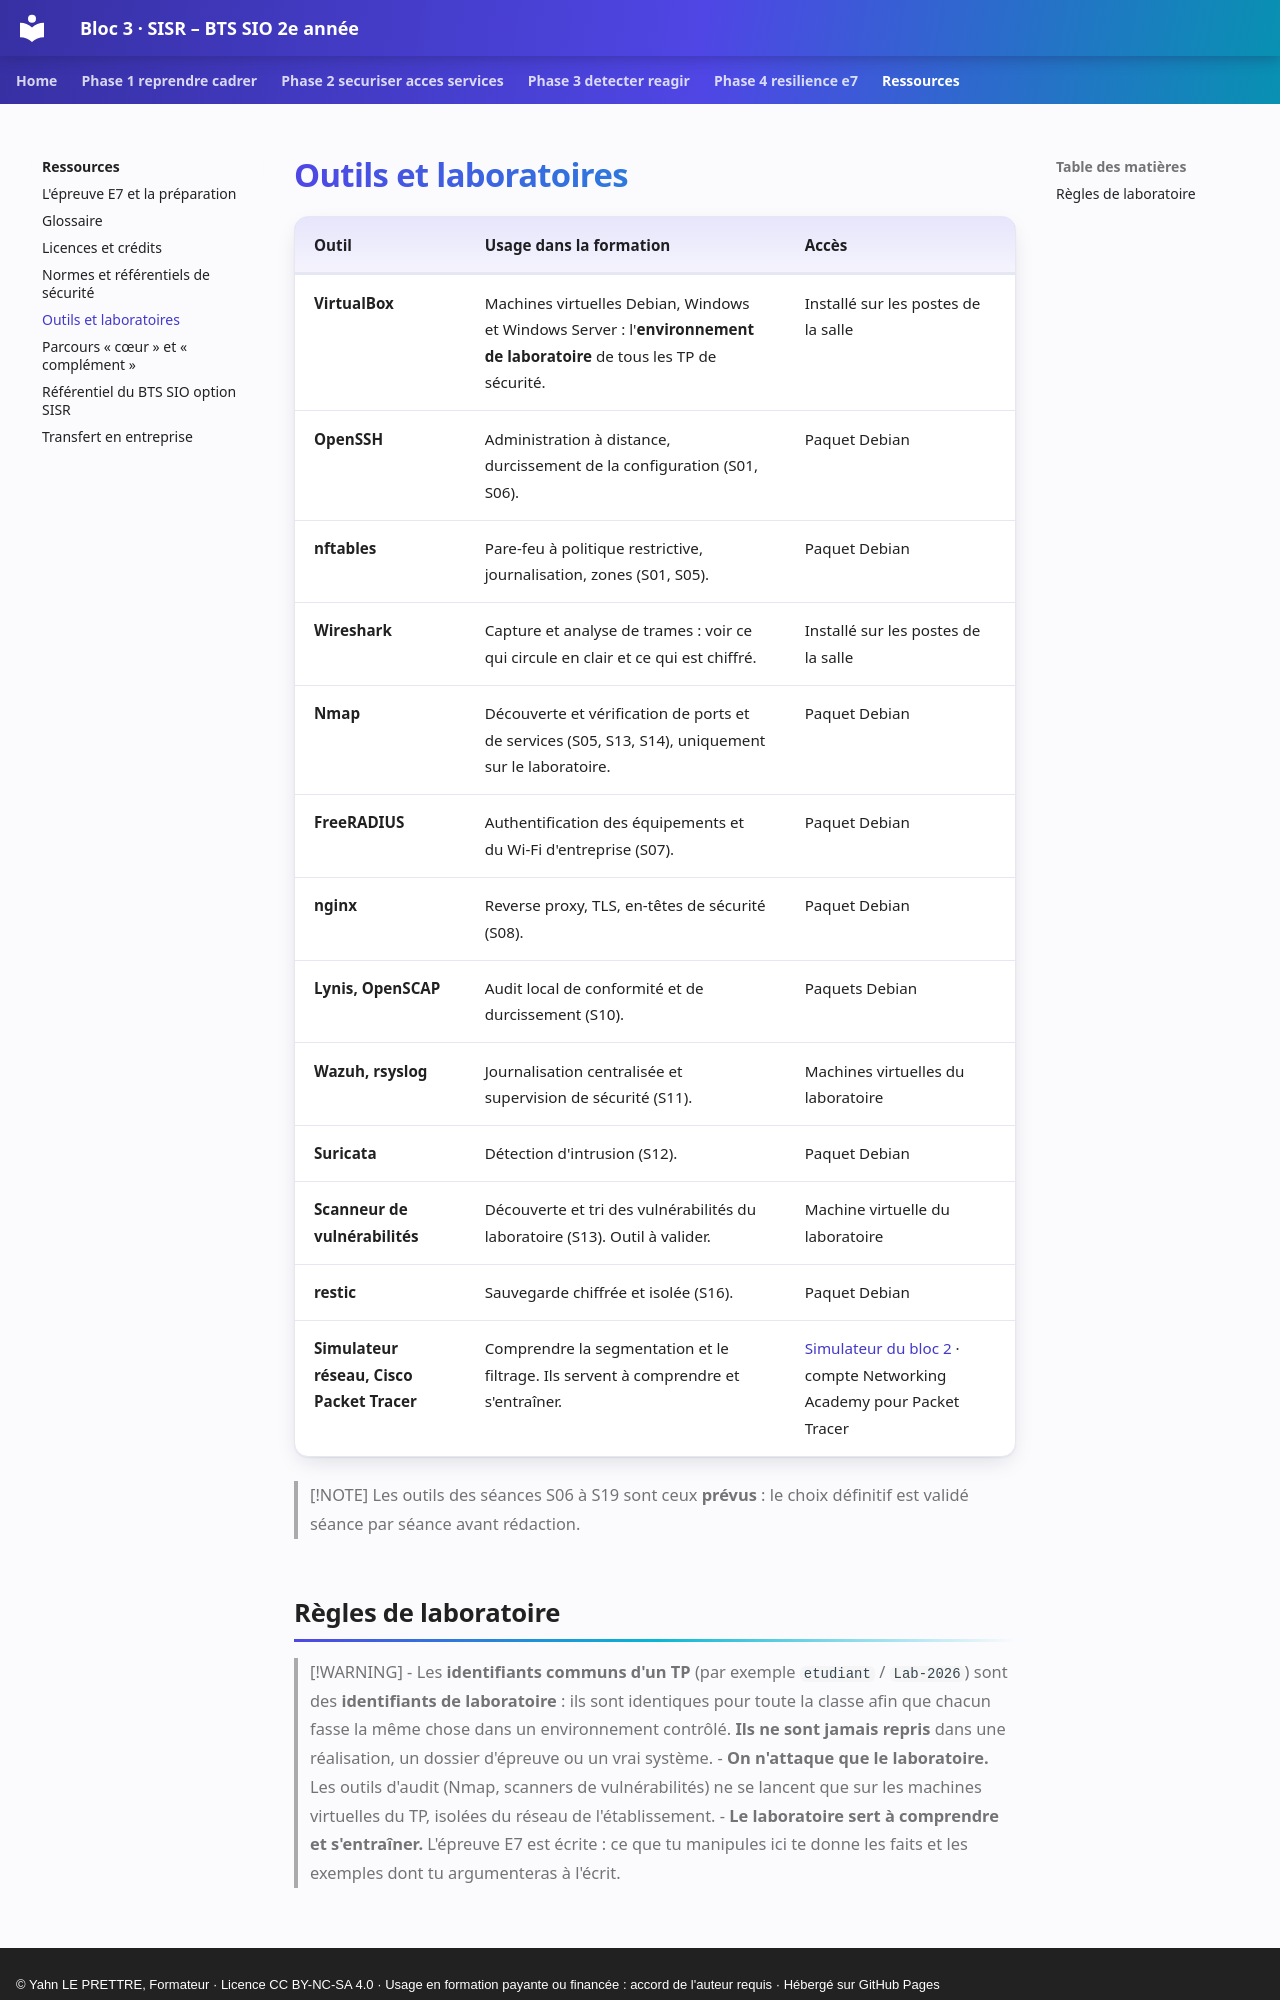

repository: YahnLP/bts2-sio-sisr-bloc3 · page: ressources/outils/index.html · generator: mkdocs · copyright: © Yahn LE PRETTRE, Formateur · Licence CC BY-NC-SA 4.0 · Usage en formation payante ou financée : accord de l'auteur requis · Hébergé sur GitHub Pages

# Outils et laboratoires

| Outil | Usage dans la formation | Accès |
|---|---|---|
| **VirtualBox** | Machines virtuelles Debian, Windows et Windows Server : l'**environnement de laboratoire** de tous les TP de sécurité. | Installé sur les postes de la salle |
| **OpenSSH** | Administration à distance, durcissement de la configuration (S01, S06). | Paquet Debian |
| **nftables** | Pare-feu à politique restrictive, journalisation, zones (S01, S05). | Paquet Debian |
| **Wireshark** | Capture et analyse de trames : voir ce qui circule en clair et ce qui est chiffré. | Installé sur les postes de la salle |
| **Nmap** | Découverte et vérification de ports et de services (S05, S13, S14), uniquement sur le laboratoire. | Paquet Debian |
| **FreeRADIUS** | Authentification des équipements et du Wi-Fi d'entreprise (S07). | Paquet Debian |
| **nginx** | Reverse proxy, TLS, en-têtes de sécurité (S08). | Paquet Debian |
| **Lynis, OpenSCAP** | Audit local de conformité et de durcissement (S10). | Paquets Debian |
| **Wazuh, rsyslog** | Journalisation centralisée et supervision de sécurité (S11). | Machines virtuelles du laboratoire |
| **Suricata** | Détection d'intrusion (S12). | Paquet Debian |
| **Scanneur de vulnérabilités** | Découverte et tri des vulnérabilités du laboratoire (S13). Outil à valider. | Machine virtuelle du laboratoire |
| **restic** | Sauvegarde chiffrée et isolée (S16). | Paquet Debian |
| **Simulateur réseau, Cisco Packet Tracer** | Comprendre la segmentation et le filtrage. Ils servent à comprendre et s'entraîner. | [Simulateur du bloc 2](https://yahnlp.github.io/bts1-sio-sisr-bloc2/simulateur/simulateur-reseau.html) · compte Networking Academy pour Packet Tracer |

> [!NOTE]
> Les outils des séances S06 à S19 sont ceux **prévus** : le choix définitif est validé séance par séance avant rédaction.
